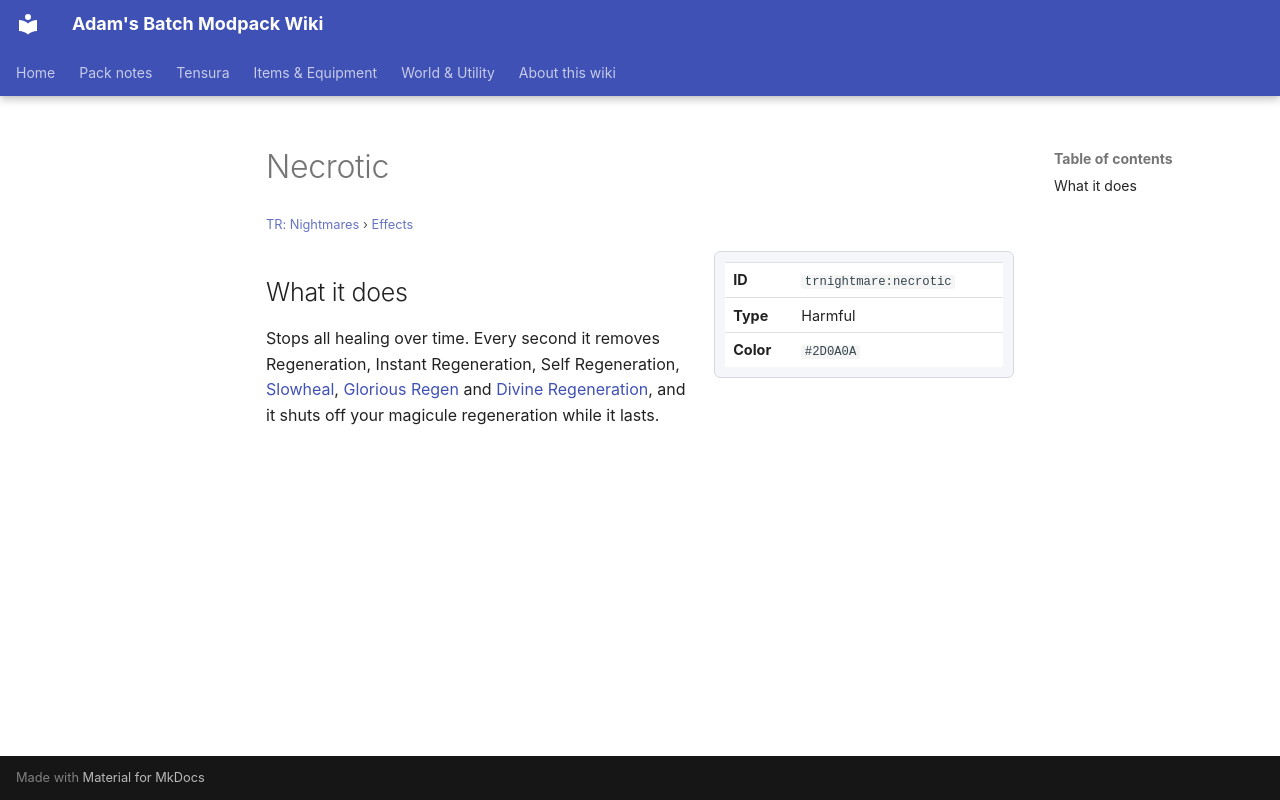

repository: Proteus-Nell/Adams-Batch-MC-Modpack-Wiki · page: tr-nightmares/effects/necrotic/index.html · generator: mkdocs

# Necrotic

<small>[TR: Nightmares](../index.md) &rsaquo; [Effects](index.md)</small>

<div class="infobox" markdown>

| | |
|---|---|
| **ID** | `trnightmare:necrotic` |
| **Type** | Harmful |
| **Color** | `#2D0A0A` |

</div>

## What it does

Stops all healing over time. Every second it removes Regeneration, Instant Regeneration, Self Regeneration, [Slowheal](slowheal.md), [Glorious Regen](glorious-regen.md) and [Divine Regeneration](divine-regeneration.md), and it shuts off your magicule regeneration while it lasts.
